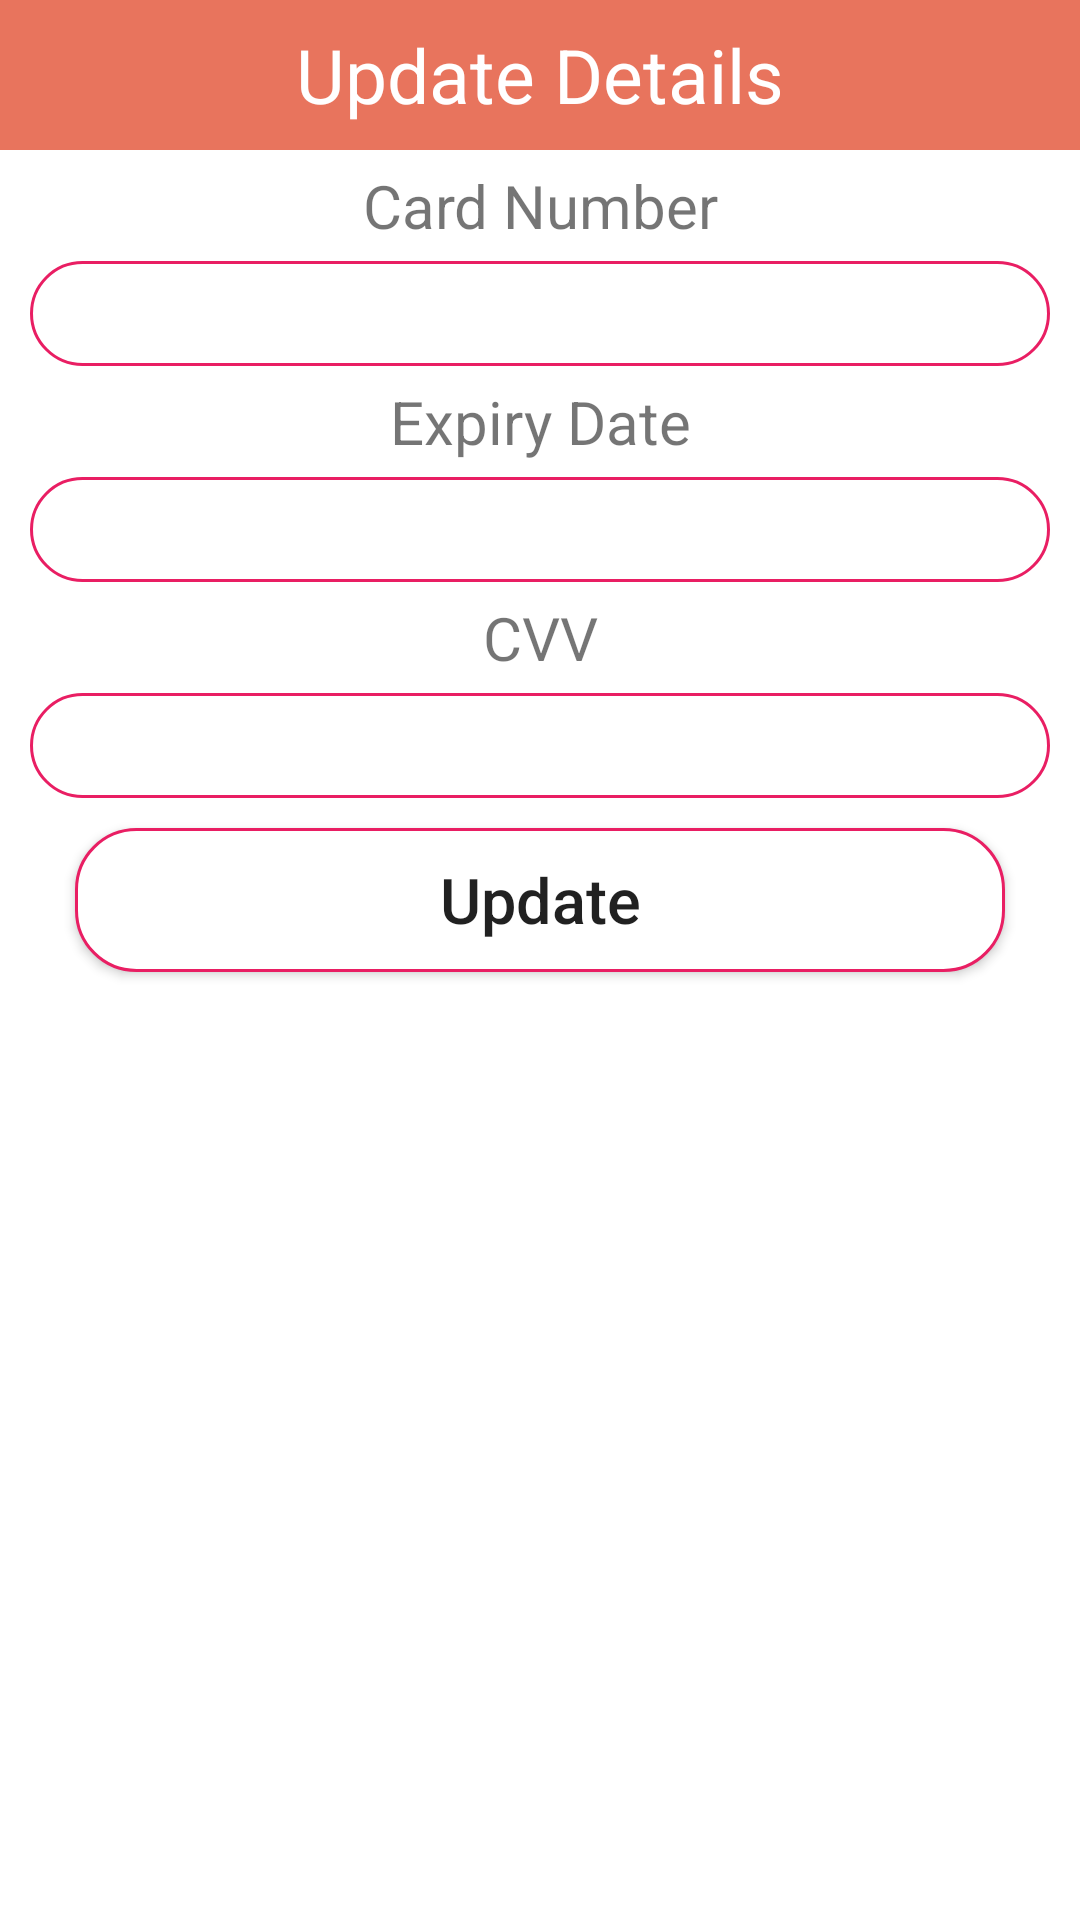

Reconstruct the res/layout file that produces this screen, plus the resources it refers to.
<!-- AndroidManifest.xml: application theme Theme.OnlineBusTicketingSystem -->
<!-- res/layout/update_popup.xml -->
<?xml version="1.0" encoding="utf-8"?>
<LinearLayout xmlns:android="http://schemas.android.com/apk/res/android"
    android:layout_width="match_parent"
    android:layout_height="match_parent"
    android:orientation="vertical">
    
    <TextView
        android:layout_width="match_parent"
        android:layout_height="50dp"
        android:text="Update Details"
        android:background="@color/peach"
        android:textSize="25dp"
        android:gravity="center"
        android:textColor="#FFF"/>

    <TextView
        android:layout_width="match_parent"
        android:layout_height="wrap_content"
        android:gravity="center"
        android:textSize="20sp"
        android:layout_marginTop="5dp"
        android:layout_marginBottom="5dp"
        android:text="Card Number"/>

    <EditText
        android:layout_width="match_parent"
        android:layout_height="35dp"
        android:layout_marginLeft="10dp"
        android:layout_marginRight="10dp"
        android:background="@drawable/rounded"
        android:gravity="center"
        android:id="@+id/txtCardNum"/>

    <TextView
        android:layout_width="match_parent"
        android:layout_height="wrap_content"
        android:gravity="center"
        android:textSize="20sp"
        android:layout_marginTop="5dp"
        android:layout_marginBottom="5dp"
        android:text="Expiry Date"/>

    <EditText
        android:layout_width="match_parent"
        android:layout_height="35dp"
        android:layout_marginLeft="10dp"
        android:layout_marginRight="10dp"
        android:background="@drawable/rounded"
        android:gravity="center"
        android:id="@+id/txtExpDate"/>

    <TextView
        android:layout_width="match_parent"
        android:layout_height="wrap_content"
        android:gravity="center"
        android:textSize="20sp"
        android:layout_marginTop="5dp"
        android:layout_marginBottom="5dp"
        android:text="CVV"/>

    <EditText
        android:layout_width="match_parent"
        android:layout_height="35dp"
        android:layout_marginLeft="10dp"
        android:layout_marginRight="10dp"
        android:background="@drawable/rounded"
        android:gravity="center"
        android:id="@+id/txtCvv"/>

    <Button
        android:layout_width="match_parent"
        android:layout_height="wrap_content"
        android:layout_marginLeft="25dp"
        android:layout_marginRight="25dp"
        android:layout_marginTop="10dp"
        android:text="Update"
        android:textSize="21dp"
        android:textAllCaps="false"
        android:background="@drawable/rounded"
        android:gravity="center"
        android:id="@+id/btnUpdate"/>

</LinearLayout>
<!-- resources referenced by this layout -->
<resources>
  <color name="peach">#e8745d</color>
  <!-- drawable rounded (drawable) -->
  <?xml version="1.0" encoding="utf-8"?>
  <shape xmlns:android="http://schemas.android.com/apk/res/android">
      <solid android:color="#FFFFFF"/>
      <stroke
          android:width="1dp"
          android:color="#E91E63"/>
      <corners
          android:radius="20dp"/>
  </shape>
  <style name="Theme.OnlineBusTicketingSystem" parent="Theme.MaterialComponents.DayNight.NoActionBar">
          
          <item name="colorPrimary">@color/purple_500</item>
          <item name="colorPrimaryVariant">@color/purple_700</item>
          <item name="colorOnPrimary">@color/white</item>
          
          <item name="colorSecondary">@color/teal_200</item>
          <item name="colorSecondaryVariant">@color/teal_700</item>
          <item name="colorOnSecondary">@color/black</item>
          
          <item name="android:statusBarColor" tools:targetApi="l">?attr/colorPrimaryVariant</item>
          
      </style>
  <color name="purple_500">#e8745d</color>
  <color name="purple_700">#FF3700B3</color>
  <color name="white">#FFFFFFFF</color>
  <color name="teal_200">#FF03DAC5</color>
  <color name="teal_700">#FF018786</color>
  <color name="black">#FF000000</color>
</resources>
